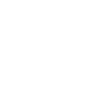
t = 0.00 s
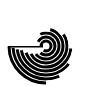
t = 5.00 s
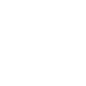
t = 10.00 s

The animated SVG that drew these frames (rendered in a browser with its animation timeline set to each time). Animation: 2 CSS @keyframes rules; frames cover the first 10.00 s.

<!--?xml version="1.0"?-->
<svg width="86" height="86" xmlns="http://www.w3.org/2000/svg" style="">
    <path fill="white" width="86" height="86" d="M0 0 L86 0 L86 86 L0 86 Z" class="BhnlMPwt_0"></path>
    <path stroke="black" stroke-width="3" d="M8,46L43,46" class="BhnlMPwt_1"></path>
    <path stroke="black" stroke-width="3" fill="transparent" d="M9,46A37,37 0,1,1 83,46A37,37 0,1,1 9,46" class="BhnlMPwt_2"></path>
    <path stroke="black" stroke-width="3" fill="transparent" d="M13,46A33,33 0,1,1 79,46A33,33 0,1,1 13,46" class="BhnlMPwt_3"></path>
    <path stroke="black" stroke-width="3" fill="transparent" d="M17,46A29,29 0,1,1 75,46A29,29 0,1,1 17,46" class="BhnlMPwt_4"></path>
    <path stroke="black" stroke-width="3" fill="transparent" d="M21,46A25,25 0,1,1 71,46A25,25 0,1,1 21,46" class="BhnlMPwt_5"></path>
    <path stroke="black" stroke-width="3" fill="transparent" d="M25,46A21,21 0,1,1 67,46A21,21 0,1,1 25,46" class="BhnlMPwt_6"></path>
    <path stroke="black" stroke-width="3" fill="transparent" d="M29,46A17,17 0,1,1 63,46A17,17 0,1,1 29,46" class="BhnlMPwt_7"></path>
    <path stroke="black" stroke-width="3" fill="transparent" d="M33,46A13,13 0,1,1 59,46A13,13 0,1,1 33,46" class="BhnlMPwt_8"></path>
    <path stroke="black" stroke-width="3" fill="transparent" d="M37,46A9,9 0,1,1 55,46A9,9 0,1,1 37,46" class="BhnlMPwt_9"></path>
    <path stroke="black" stroke-width="3" fill="transparent" d="M41,46A5,5 0,1,1 51,46A5,5 0,1,1 41,46" class="BhnlMPwt_10"></path>
    <path stroke="white" stroke-width="5" fill="transparent" d="M9,46A37,37 0,1,1 83,46A37,37 0,1,1 9,46" class="BhnlMPwt_11"></path>
    <path stroke="white" stroke-width="5" fill="transparent" d="M13,46A33,33 0,1,1 79,46A33,33 0,1,1 13,46" class="BhnlMPwt_12"></path>
    <path stroke="white" stroke-width="5" fill="transparent" d="M17,46A29,29 0,1,1 75,46A29,29 0,1,1 17,46" class="BhnlMPwt_13"></path>
    <path stroke="white" stroke-width="5" fill="transparent" d="M21,46A25,25 0,1,1 71,46A25,25 0,1,1 21,46" class="BhnlMPwt_14"></path>
    <path stroke="white" stroke-width="5" fill="transparent" d="M25,46A21,21 0,1,1 67,46A21,21 0,1,1 25,46" class="BhnlMPwt_15"></path>
    <path stroke="white" stroke-width="5" fill="transparent" d="M29,46A17,17 0,1,1 63,46A17,17 0,1,1 29,46" class="BhnlMPwt_16"></path>
    <path stroke="white" stroke-width="5" fill="transparent" d="M33,46A13,13 0,1,1 59,46A13,13 0,1,1 33,46" class="BhnlMPwt_17"></path>
    <path stroke="white" stroke-width="5" fill="transparent" d="M37,46A9,9 0,1,1 55,46A9,9 0,1,1 37,46" class="BhnlMPwt_18"></path>
    <path stroke="white" stroke-width="5" fill="transparent" d="M41,46A5,5 0,1,1 51,46A5,5 0,1,1 41,46" class="BhnlMPwt_19"></path>
    <path stroke="white" stroke-width="5" d="M8,46L43,46" class="BhnlMPwt_20"></path>
<style data-made-with="vivus-instant">.BhnlMPwt_0{stroke-dasharray:344 346;stroke-dashoffset:345;animation:BhnlMPwt_draw 5000ms ease 0ms forwards;}.BhnlMPwt_1{stroke-dasharray:35 37;stroke-dashoffset:36;animation:BhnlMPwt_draw 1000ms ease 250ms forwards;}.BhnlMPwt_2{stroke-dasharray:233 235;stroke-dashoffset:234;animation:BhnlMPwt_draw 5000ms ease 500ms forwards;}.BhnlMPwt_3{stroke-dasharray:208 210;stroke-dashoffset:209;animation:BhnlMPwt_draw 5000ms ease 750ms forwards;}.BhnlMPwt_4{stroke-dasharray:183 185;stroke-dashoffset:184;animation:BhnlMPwt_draw 5000ms ease 1000ms forwards;}.BhnlMPwt_5{stroke-dasharray:158 160;stroke-dashoffset:159;animation:BhnlMPwt_draw 5000ms ease 1250ms forwards;}.BhnlMPwt_6{stroke-dasharray:132 134;stroke-dashoffset:133;animation:BhnlMPwt_draw 5000ms ease 1500ms forwards;}.BhnlMPwt_7{stroke-dasharray:107 109;stroke-dashoffset:108;animation:BhnlMPwt_draw 5000ms ease 1750ms forwards;}.BhnlMPwt_8{stroke-dasharray:82 84;stroke-dashoffset:83;animation:BhnlMPwt_draw 5000ms ease 2000ms forwards;}.BhnlMPwt_9{stroke-dasharray:57 59;stroke-dashoffset:58;animation:BhnlMPwt_draw 5000ms ease 2250ms forwards;}.BhnlMPwt_10{stroke-dasharray:32 34;stroke-dashoffset:33;animation:BhnlMPwt_draw 5000ms ease 2500ms forwards;}.BhnlMPwt_11{stroke-dasharray:233 235;stroke-dashoffset:234;animation:BhnlMPwt_draw 5000ms ease 2750ms forwards;}.BhnlMPwt_12{stroke-dasharray:208 210;stroke-dashoffset:209;animation:BhnlMPwt_draw 5000ms ease 3000ms forwards;}.BhnlMPwt_13{stroke-dasharray:183 185;stroke-dashoffset:184;animation:BhnlMPwt_draw 5000ms ease 3250ms forwards;}.BhnlMPwt_14{stroke-dasharray:158 160;stroke-dashoffset:159;animation:BhnlMPwt_draw 5000ms ease 3500ms forwards;}.BhnlMPwt_15{stroke-dasharray:132 134;stroke-dashoffset:133;animation:BhnlMPwt_draw 5000ms ease 3750ms forwards;}.BhnlMPwt_16{stroke-dasharray:107 109;stroke-dashoffset:108;animation:BhnlMPwt_draw 5000ms ease 4000ms forwards;}.BhnlMPwt_17{stroke-dasharray:82 84;stroke-dashoffset:83;animation:BhnlMPwt_draw 5000ms ease 4250ms forwards;}.BhnlMPwt_18{stroke-dasharray:57 59;stroke-dashoffset:58;animation:BhnlMPwt_draw 5000ms ease 4500ms forwards;}.BhnlMPwt_19{stroke-dasharray:32 34;stroke-dashoffset:33;animation:BhnlMPwt_draw 5000ms ease 4750ms forwards;}.BhnlMPwt_20{stroke-dasharray:35 37;stroke-dashoffset:36;animation:BhnlMPwt_draw 20000ms ease 5000ms forwards;}@keyframes BhnlMPwt_draw{100%{stroke-dashoffset:0;}}@keyframes BhnlMPwt_fade{0%{stroke-opacity:1;}100%{stroke-opacity:1;}100%{stroke-opacity:0;}}</style></svg>
